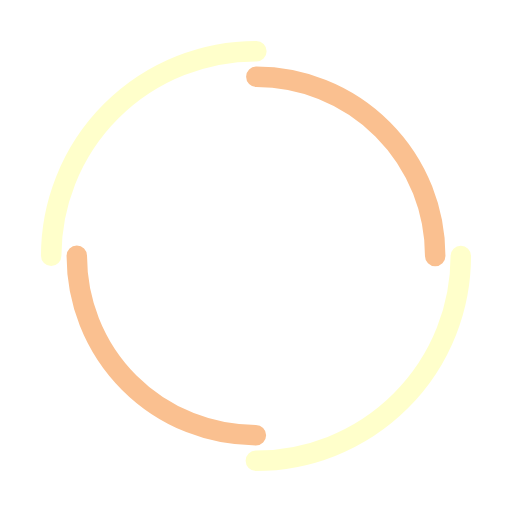
t = 0.00 s
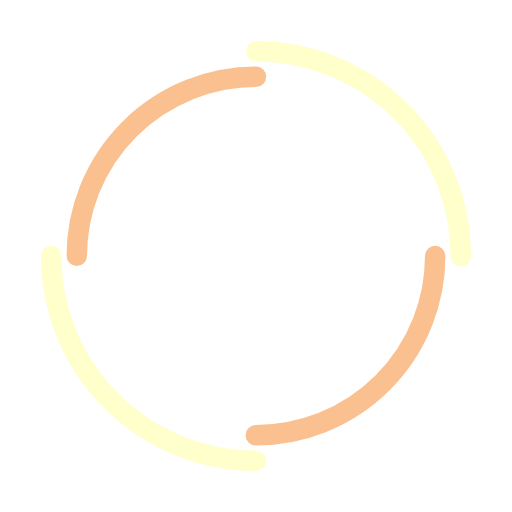
t = 0.25 s
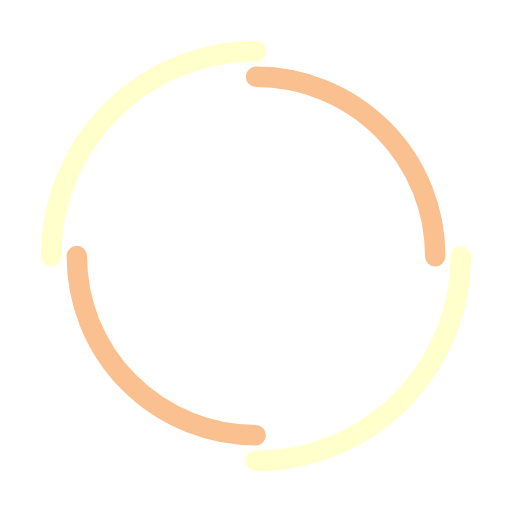
t = 0.50 s
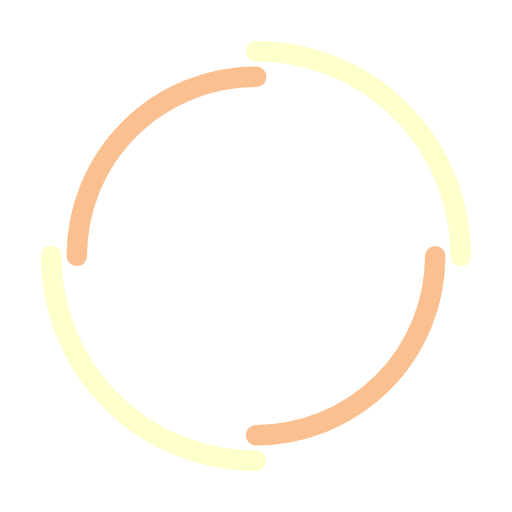
t = 0.75 s

The animated SVG that drew these frames (rendered in a browser with its animation timeline set to each time). Animation: 2 SMIL elements (animateTransform=2); one cycle of 1.00 s, repeats indefinitely.

<svg width="200px"  height="200px"  xmlns="http://www.w3.org/2000/svg" viewBox="0 0 100 100" preserveAspectRatio="xMidYMid" class="lds-double-ring" style="background: none;"><circle cx="50" cy="50" ng-attr-r="{{config.radius}}" ng-attr-stroke-width="{{config.width}}" ng-attr-stroke="{{config.c1}}" ng-attr-stroke-dasharray="{{config.dasharray}}" fill="none" stroke-linecap="round" r="40" stroke-width="4" stroke="#ffffcb" stroke-dasharray="62.83185307179586 62.83185307179586" transform="rotate(305.912 50 50)"><animateTransform attributeName="transform" type="rotate" calcMode="linear" values="0 50 50;360 50 50" keyTimes="0;1" dur="1s" begin="0s" repeatCount="indefinite"></animateTransform></circle><circle cx="50" cy="50" ng-attr-r="{{config.radius2}}" ng-attr-stroke-width="{{config.width}}" ng-attr-stroke="{{config.c2}}" ng-attr-stroke-dasharray="{{config.dasharray2}}" ng-attr-stroke-dashoffset="{{config.dashoffset2}}" fill="none" stroke-linecap="round" r="35" stroke-width="4" stroke="#fac090" stroke-dasharray="54.97787143782138 54.97787143782138" stroke-dashoffset="54.97787143782138" transform="rotate(-305.912 50 50)"><animateTransform attributeName="transform" type="rotate" calcMode="linear" values="0 50 50;-360 50 50" keyTimes="0;1" dur="1s" begin="0s" repeatCount="indefinite"></animateTransform></circle></svg>
